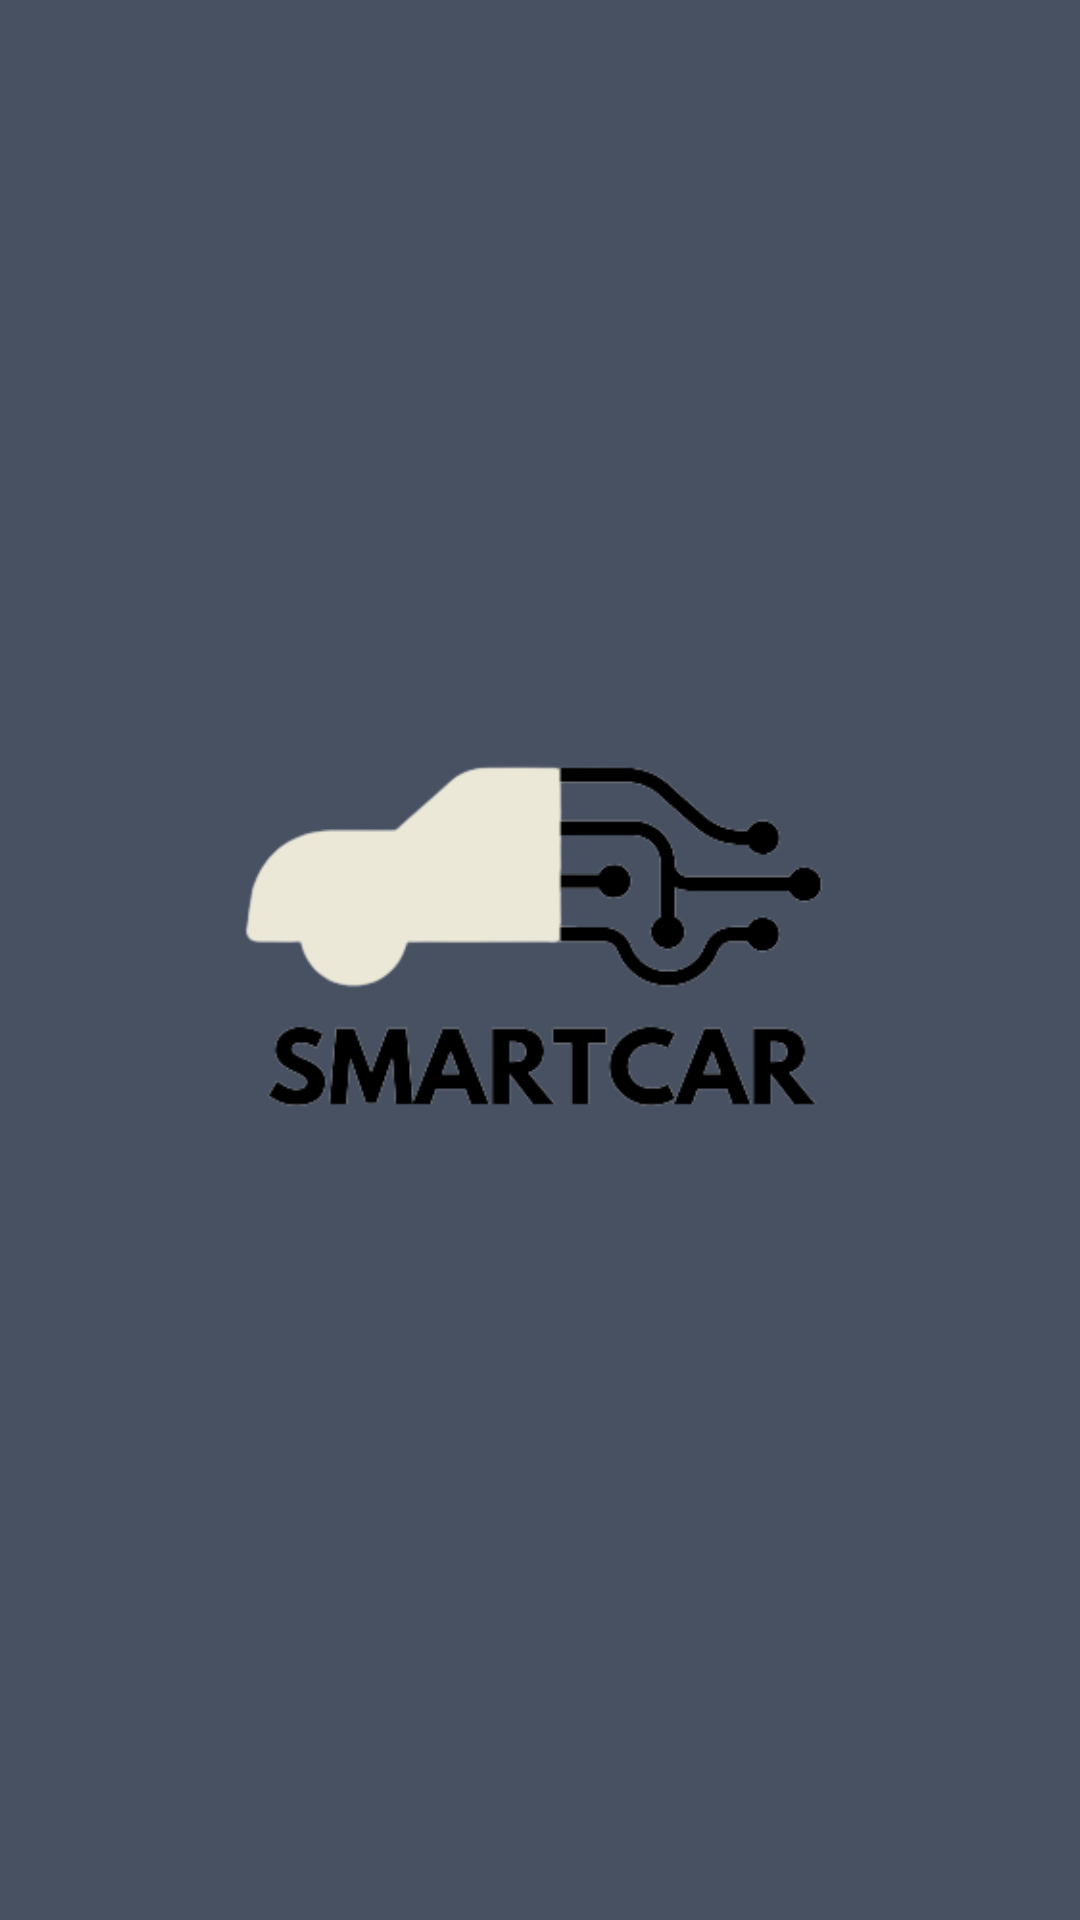

Android layout source for this screen:
<!-- AndroidManifest.xml: application theme Theme.UberApp_Tim18 -->
<!-- res/layout/header_menu.xml -->
<?xml version="1.0" encoding="utf-8"?>

<LinearLayout xmlns:android="http://schemas.android.com/apk/res/android"
    android:layout_width="match_parent"
    android:layout_height="match_parent"
    android:background="@color/background"
    android:orientation="vertical"
    android:gravity="center"
    android:padding="20dp">

    <ImageView
        android:layout_width="wrap_content"
        android:layout_height="wrap_content"
        android:src="@drawable/logo"/>

</LinearLayout>
<!-- resources referenced by this layout -->
<resources>
  <color name="background">#485162</color>
  <!-- drawable logo: png bitmap (drawable, 20691 bytes) -->
  <style name="Theme.UberApp_Tim18" parent="Theme.AppCompat.DayNight.NoActionBar">
  
  
  
          <item name="colorOnPrimary">@color/white</item>
  
  
  
  
          
          <item name="android:statusBarColor">?attr/colorPrimaryVariant</item>
          
      </style>
  <color name="white">#FFFFFFFF</color>
</resources>
